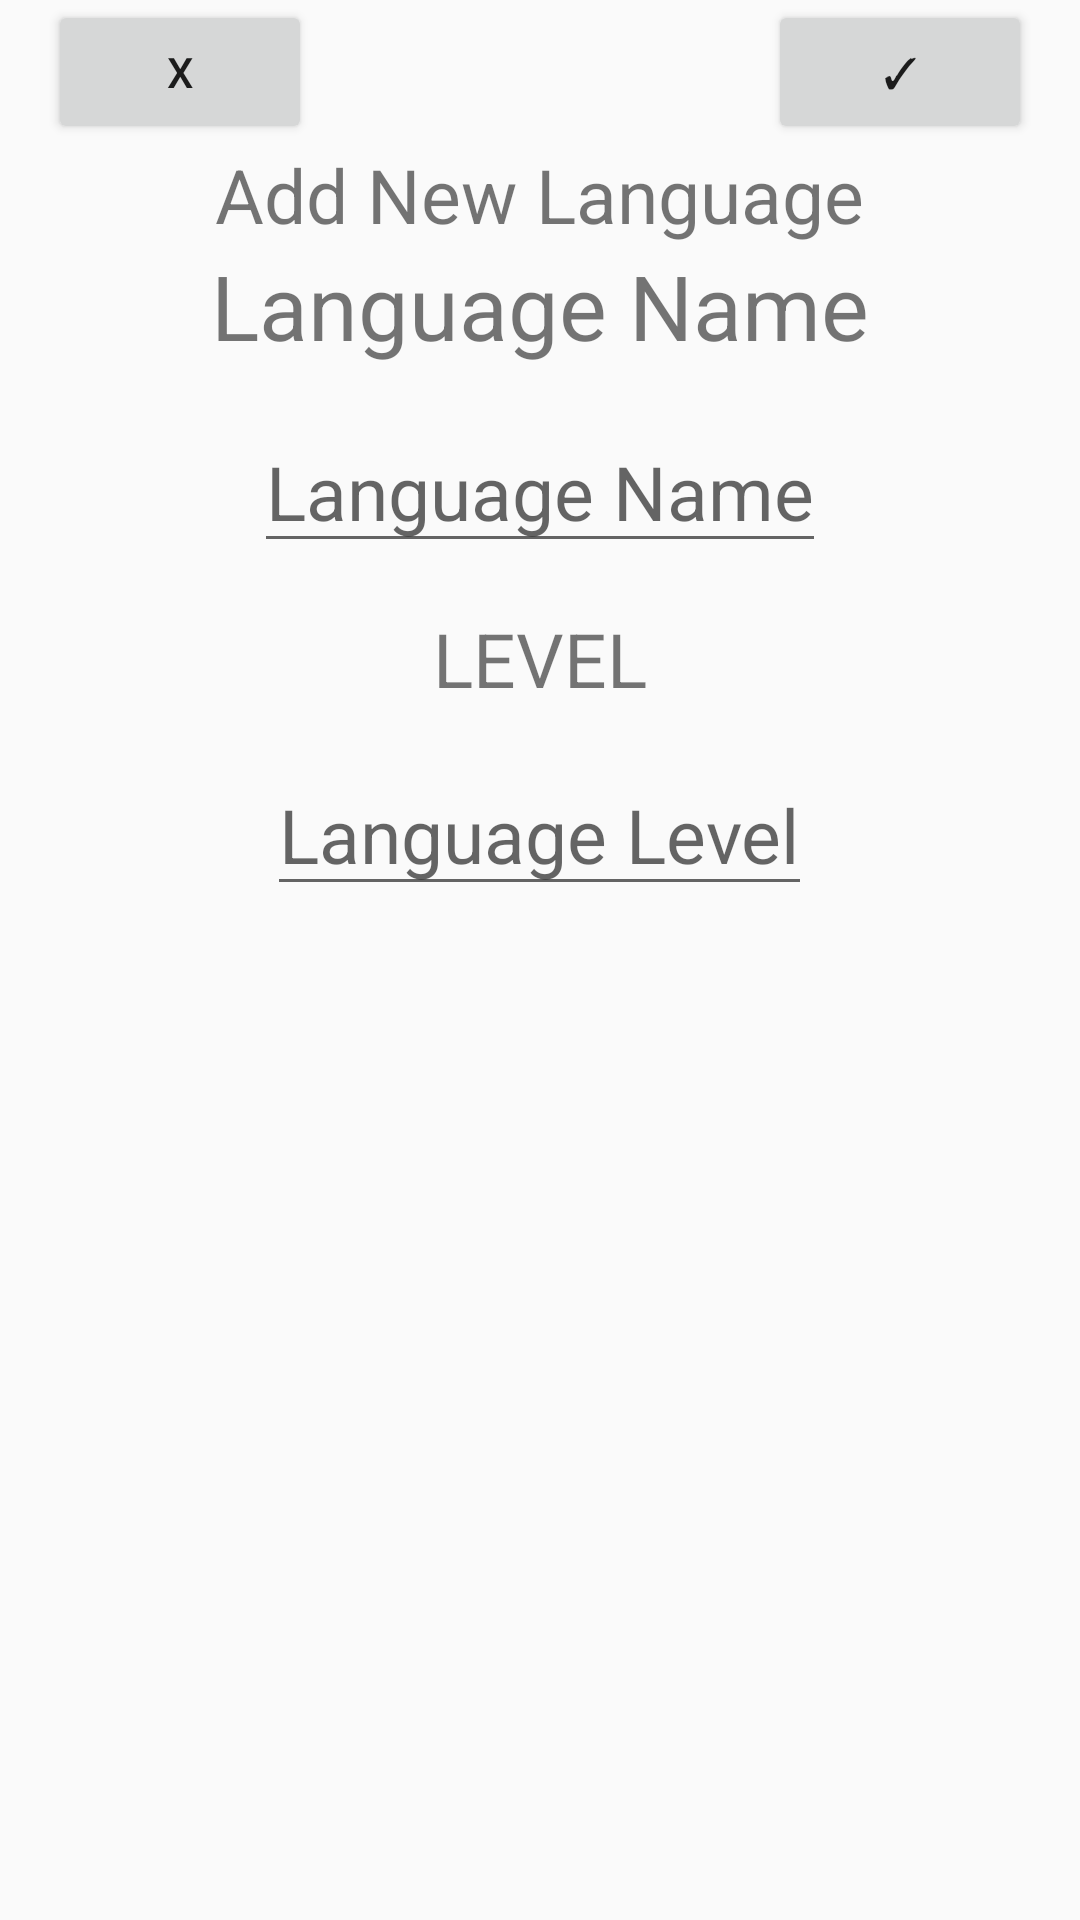

Here is an Android app screen rendered from its layout file. Give the layout XML and the strings, colors and styles it references.
<!-- AndroidManifest.xml: application theme AppTheme -->
<!-- res/layout/activity_new_language_screen.xml -->
<?xml version="1.0" encoding="utf-8"?>
<RelativeLayout xmlns:android="http://schemas.android.com/apk/res/android"
    android:orientation="vertical" android:layout_width="match_parent"
    android:layout_height="match_parent"
    android:paddingLeft="16dp"
    android:paddingRight="16dp">
    <Button
        android:id="@+id/cancelLangUpdate"
        android:layout_width="wrap_content"
        android:layout_height="wrap_content"
        android:layout_alignParentLeft="true"
        android:text="X" />

    <Button
        android:id="@+id/confirmUpdateButton"
        android:layout_width="wrap_content"
        android:layout_height="wrap_content"
        android:layout_alignParentRight="true"
        android:text="✓" />
    <LinearLayout
        android:layout_width="match_parent"
        android:layout_below="@+id/confirmUpdateButton"
        android:orientation="vertical"

        android:layout_height="match_parent">


        <TextView
        android:id="@+id/newLanguageHeader"
        android:layout_below="@+id/confirmUpdateButton"

        android:layout_width="wrap_content"
        android:layout_height="wrap_content"
        android:text="Add New Language"

        android:layout_centerHorizontal="true"
        android:layout_gravity="center_horizontal"
        android:textSize="25sp" />

        <TextView
            android:id="@+id/nameOfLanguageView"
            android:layout_width="wrap_content"
            android:layout_height="wrap_content"

            android:layout_below="@+id/confirmUpdateButton"
            android:layout_centerHorizontal="true"
            android:layout_gravity="center_horizontal"
            android:text="Language Name"
            android:textSize="30sp" />


    <EditText
        android:id="@+id/nameOfInterestEdit"
        android:layout_width="wrap_content"
        android:layout_height="wrap_content"
        android:layout_below="@+id/levelView"
        android:layout_centerHorizontal="true"
        android:layout_gravity="center_horizontal"
        android:layout_marginTop="15dp"

        android:hint="Language Name"
        android:textSize="25sp" />

    <TextView
        android:id="@+id/levelView"
        android:layout_width="wrap_content"
        android:layout_height="wrap_content"
        android:layout_below="@+id/nameOfLanguageView"

        android:layout_centerHorizontal="true"
        android:layout_gravity="center_horizontal"
        android:layout_marginTop="15dp"
        android:text="LEVEL"

        android:textSize="25sp" />

        <EditText
            android:id="@+id/levelNumberEditText"
            android:layout_width="wrap_content"
            android:layout_height="wrap_content"
            android:layout_below="@+id/levelView"
            android:layout_centerHorizontal="true"
            android:layout_gravity="center_horizontal"
            android:layout_marginTop="15dp"

            android:inputType="number"
            android:hint="Language Level"
            android:textSize="25sp" />
    </LinearLayout>

</RelativeLayout>
<!-- resources referenced by this layout -->
<resources>
  <style name="AppTheme" parent="Theme.AppCompat.Light.NoActionBar">
          
          <item name="colorPrimary">@color/colorPrimary</item>
          <item name="colorPrimaryDark">@color/colorPrimaryDark</item>
          <item name="colorAccent">@color/colorAccent</item>
          <item name="android:navigationBarColor">@color/darkBlue</item>
          <item name="android:statusBarColor">@color/darkBlue</item>
  
          <item name="android:windowActivityTransitions">true</item>
          
          
      </style>
  <color name="colorPrimary">#0e223c</color>
  <color name="colorPrimaryDark">#0e223c</color>
  <color name="colorAccent">#0e223c</color>
  <color name="darkBlue">#0e223c</color>
</resources>
